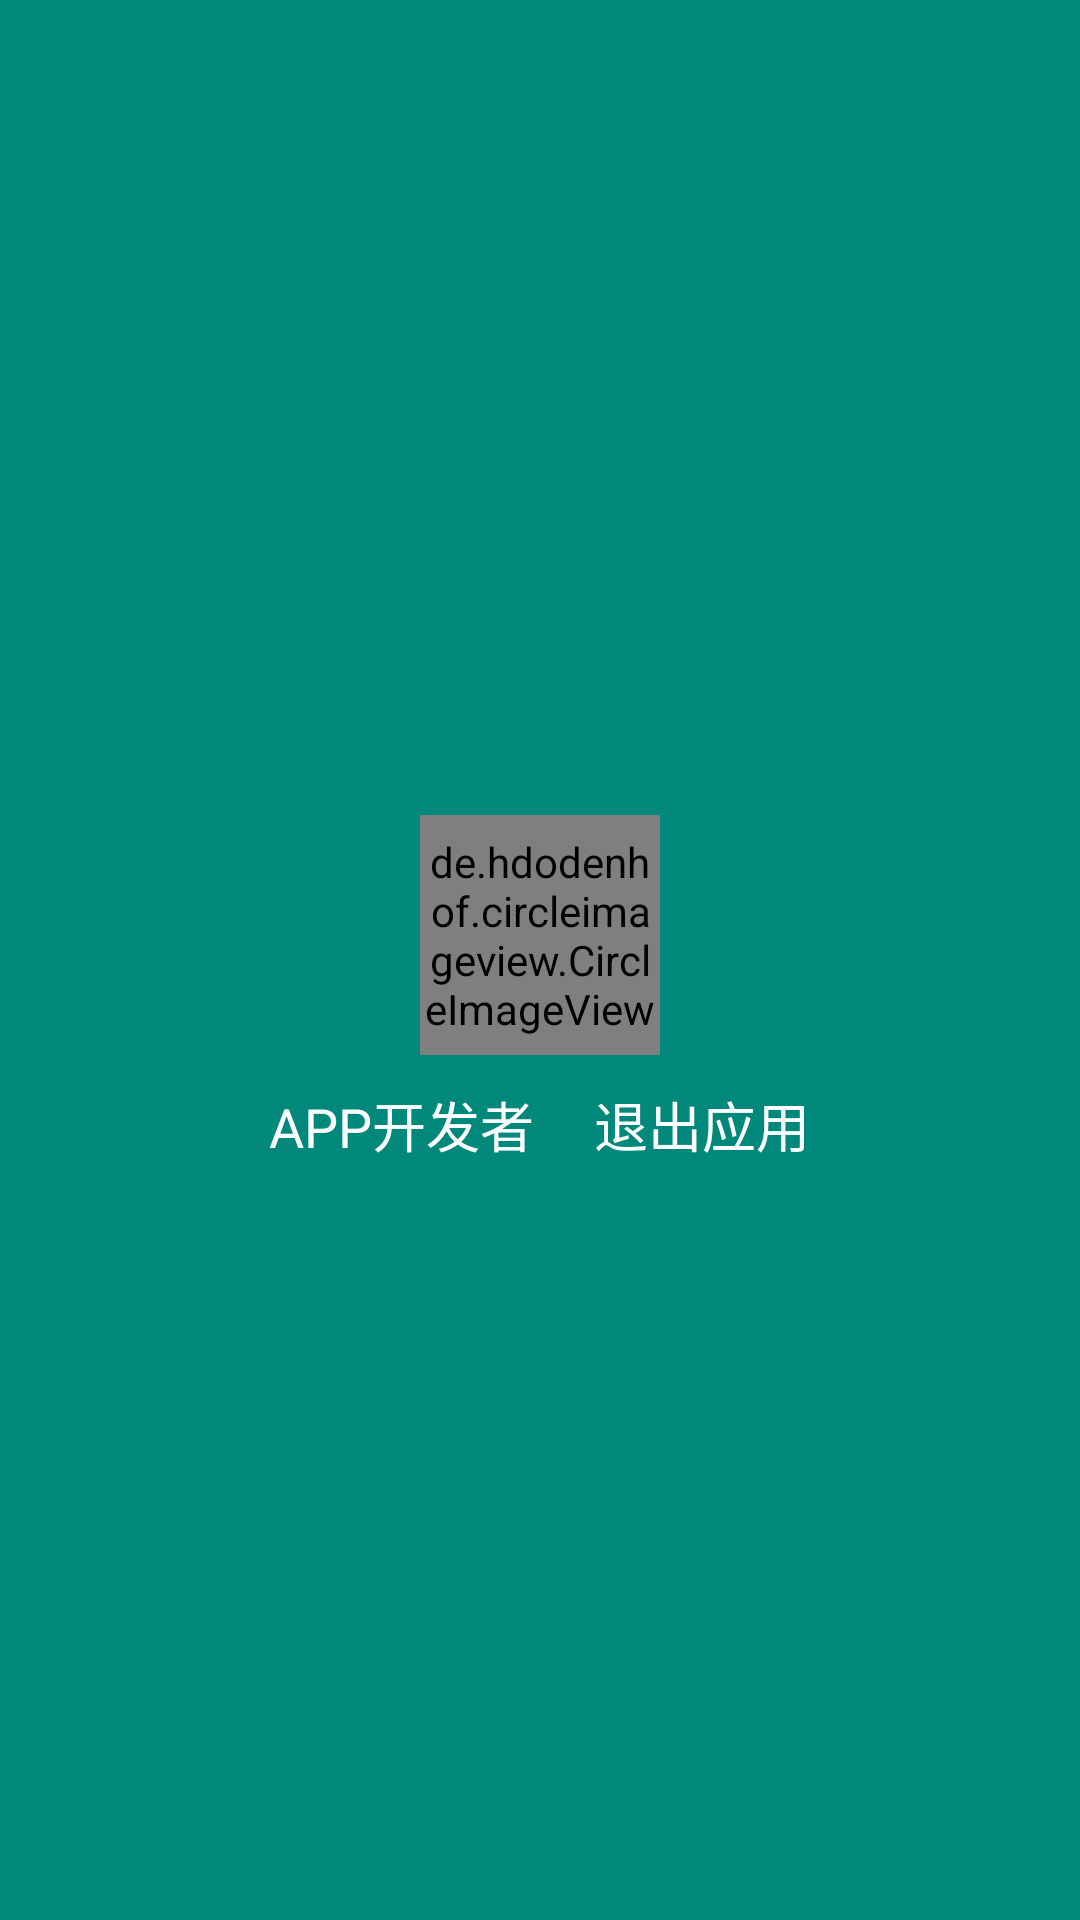

Layout XML and referenced resources for this Android screen:
<!-- AndroidManifest.xml: application theme AppTheme -->
<!-- res/layout/navigation_header.xml -->
<?xml version="1.0" encoding="utf-8"?>
<LinearLayout xmlns:android="http://schemas.android.com/apk/res/android"
    xmlns:app="http://schemas.android.com/apk/res-auto"
    android:layout_width="match_parent"
    android:layout_height="192dp"
    android:background="?attr/colorPrimaryDark"
    android:gravity="center"
    android:orientation="vertical"
    android:padding="16dp"
    android:theme="@style/ThemeOverlay.AppCompat.Dark">


    <de.hdodenhof.circleimageview.CircleImageView
        android:id="@+id/profile_image"
        android:layout_width="80dp"
        android:layout_height="80dp"
        android:layout_marginTop="20dp"
        android:src="@mipmap/timg"
        app:border_color="@color/primary_light"
        app:border_width="2dp" />

    <LinearLayout
        android:layout_width="wrap_content"
        android:layout_height="wrap_content"
        android:orientation="horizontal"
        >
        <TextView
            android:id="@+id/app_name"
            android:layout_marginTop="10dp"
            android:textSize="18sp"
            android:layout_width="match_parent"
            android:layout_height="wrap_content"
            android:layout_weight="1"
            android:text="APP开发者"
            android:layout_marginRight="20dp"
            android:textAppearance="@style/TextAppearance.AppCompat.Body1"
            />
        <TextView
            android:id="@+id/app_exit"
            android:layout_marginTop="10dp"
            android:textSize="18sp"
            android:layout_width="match_parent"
            android:layout_height="wrap_content"
            android:layout_weight="1"
            android:text="退出应用"
            android:textAppearance="@style/TextAppearance.AppCompat.Body1"
            />
    </LinearLayout>



</LinearLayout>
<!-- resources referenced by this layout -->
<resources>
  <color name="primary_light">#B2DFDB</color>
  <!-- mipmap timg: png bitmap (mipmap-xxhdpi, 144339 bytes) -->
  <style name="AppTheme" parent="BaseAppTheme" />
  <style name="BaseAppTheme" parent="Theme.AppCompat.Light.NoActionBar">
          
          <item name="colorPrimary">@color/primary</item>
          <item name="colorPrimaryDark">@color/primary_dark</item>
          <item name="colorAccent">@color/accent</item>
          <item name="android:windowBackground">@color/window_background</item>
      </style>
  <color name="primary">#009688</color>
  <color name="primary_dark">#00897b</color>
  <color name="accent">#ffb74d</color>
  <color name="window_background">#FFF5F5F5</color>
</resources>
